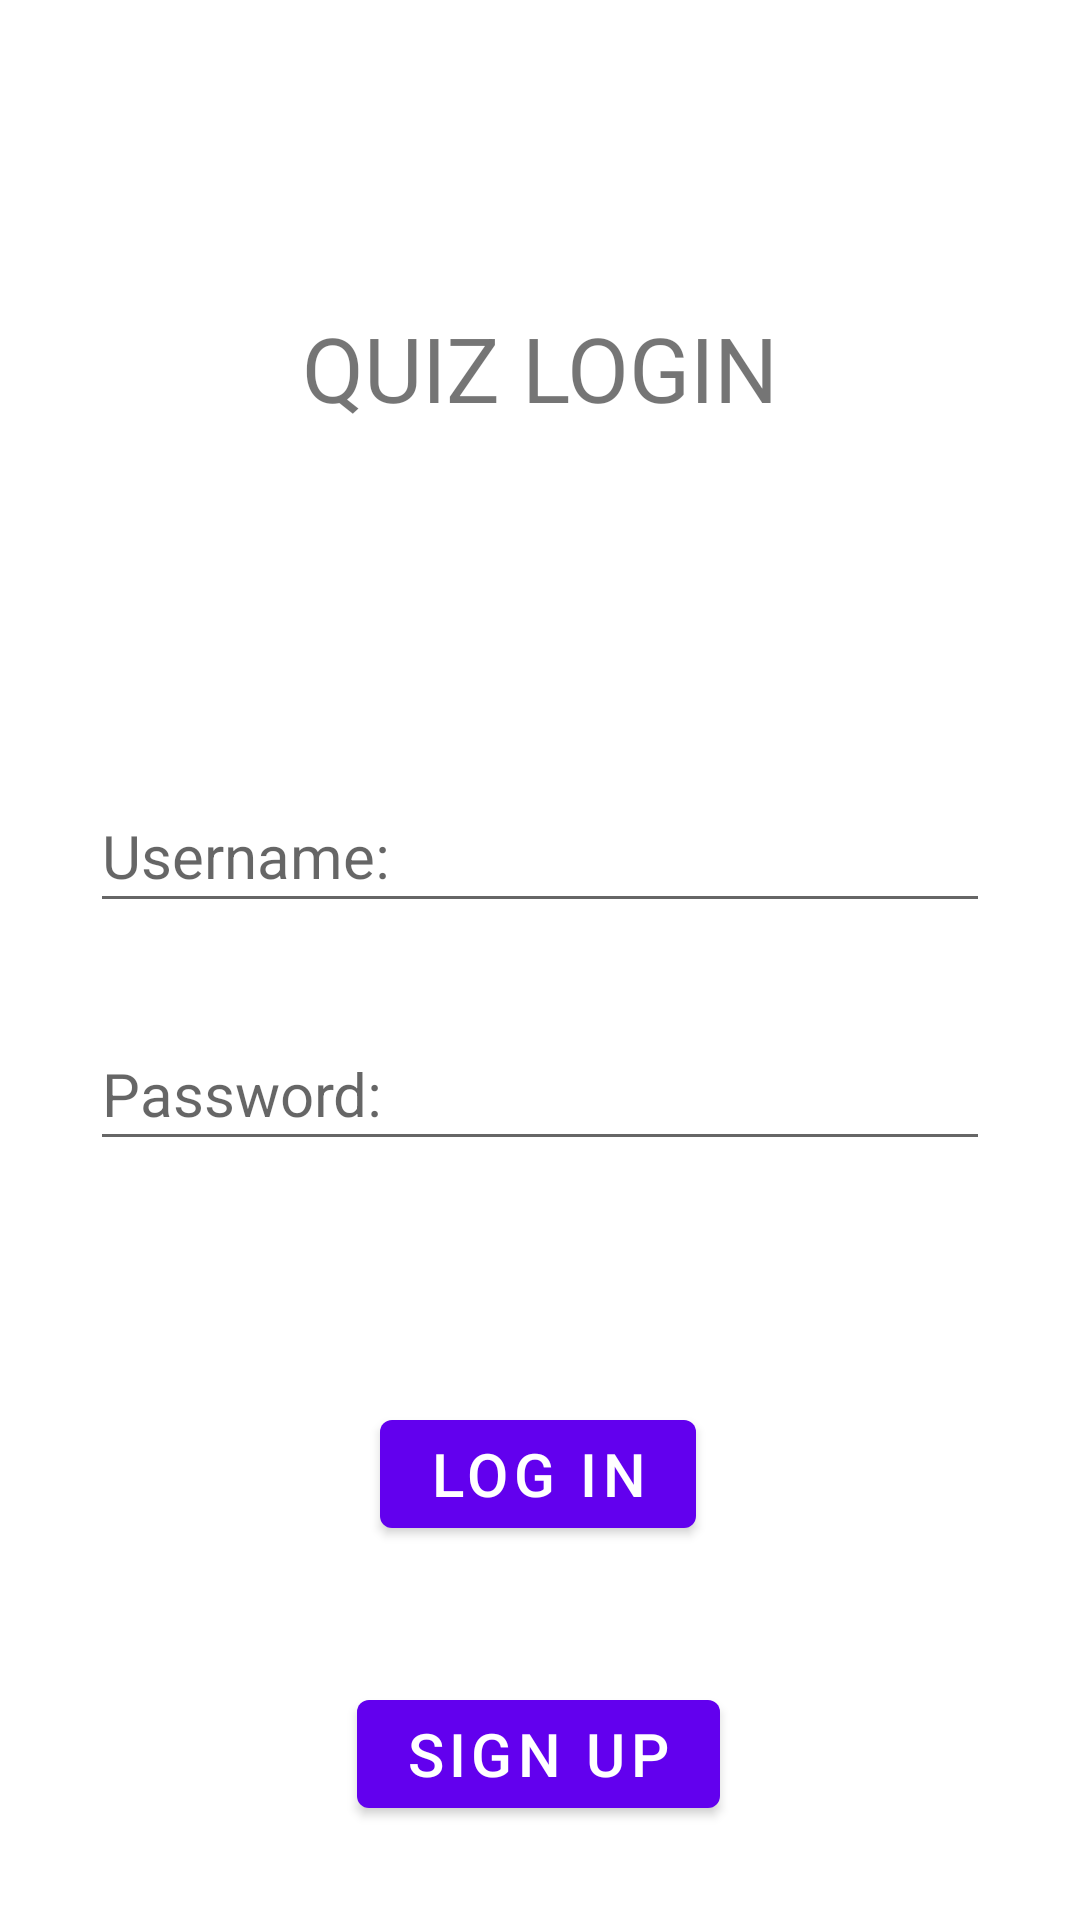

The Android layout XML behind this screen, and the referenced resources:
<!-- AndroidManifest.xml: application theme Theme.PopulationQuiz -->
<!-- res/layout/fragment_first.xml -->
<?xml version="1.0" encoding="utf-8"?>
<androidx.constraintlayout.widget.ConstraintLayout xmlns:android="http://schemas.android.com/apk/res/android"
    xmlns:app="http://schemas.android.com/apk/res-auto"
    xmlns:tools="http://schemas.android.com/tools"
    android:layout_width="match_parent"
    android:layout_height="match_parent"
    tools:context=".fragmenti.FirstFragment">

    <TextView
        android:id="@+id/textView"
        android:layout_width="wrap_content"
        android:layout_height="wrap_content"
        android:text="QUIZ LOGIN"
        android:textSize="30sp"
        app:layout_constraintBottom_toTopOf="@+id/guideline"
        app:layout_constraintEnd_toEndOf="parent"
        app:layout_constraintStart_toStartOf="parent"
        app:layout_constraintTop_toTopOf="parent" />

    <Button
        android:id="@+id/SignUp"
        android:layout_width="wrap_content"
        android:layout_height="wrap_content"
        android:text="sign up"
        android:textSize="20sp"
        app:layout_constraintBottom_toBottomOf="parent"
        app:layout_constraintEnd_toEndOf="parent"
        app:layout_constraintHorizontal_bias="0.498"
        app:layout_constraintStart_toStartOf="parent"
        app:layout_constraintTop_toTopOf="@+id/guideline4"
        app:layout_constraintVertical_bias="0.125" />

    <androidx.constraintlayout.widget.Guideline
        android:id="@+id/guideline"
        android:layout_width="wrap_content"
        android:layout_height="wrap_content"
        android:orientation="horizontal"
        app:layout_constraintGuide_begin="245dp" />

    <EditText
        android:id="@+id/Nalog"
        android:layout_width="0dp"
        android:layout_height="wrap_content"
        android:layout_marginStart="30dp"
        android:layout_marginEnd="30dp"
        android:ems="10"
        android:hint="Username:"
        android:textSize="20sp"
        android:inputType="textPersonName"
        android:minHeight="48dp"
        app:layout_constraintBottom_toTopOf="@+id/guideline2"
        app:layout_constraintEnd_toEndOf="parent"
        app:layout_constraintStart_toStartOf="parent"
        app:layout_constraintTop_toTopOf="@+id/guideline" />

    <androidx.constraintlayout.widget.Guideline
        android:id="@+id/guideline2"
        android:layout_width="wrap_content"
        android:layout_height="wrap_content"
        android:orientation="horizontal"
        app:layout_constraintGuide_begin="322dp" />

    <androidx.constraintlayout.widget.Guideline
        android:id="@+id/guideline3"
        android:layout_width="wrap_content"
        android:layout_height="wrap_content"
        android:orientation="horizontal"
        app:layout_constraintGuide_begin="404dp" />

    <EditText
        android:id="@+id/Sifra"
        android:layout_width="0dp"
        android:layout_height="wrap_content"
        android:layout_marginStart="30dp"
        android:layout_marginEnd="30dp"
        android:ems="10"
        android:hint="Password:"
        android:textSize="20sp"
        android:inputType="textPersonName"
        android:minHeight="48dp"
        app:layout_constraintBottom_toTopOf="@+id/guideline3"
        app:layout_constraintEnd_toEndOf="parent"
        app:layout_constraintStart_toStartOf="parent"
        app:layout_constraintTop_toTopOf="@+id/guideline2" />

    <androidx.constraintlayout.widget.Guideline
        android:id="@+id/guideline4"
        android:layout_width="wrap_content"
        android:layout_height="wrap_content"
        android:orientation="horizontal"
        app:layout_constraintGuide_begin="556dp" />

    <Button
        android:id="@+id/Login"
        android:layout_width="wrap_content"
        android:layout_height="wrap_content"
        android:text="log in"
        android:textSize="20sp"
        app:layout_constraintBottom_toTopOf="@+id/guideline4"
        app:layout_constraintEnd_toEndOf="parent"
        app:layout_constraintHorizontal_bias="0.498"
        app:layout_constraintStart_toStartOf="parent"
        app:layout_constraintTop_toTopOf="@+id/guideline3"
        app:layout_constraintVertical_bias="0.608" />
</androidx.constraintlayout.widget.ConstraintLayout>
<!-- resources referenced by this layout -->
<resources>
  <style name="Theme.PopulationQuiz" parent="Theme.MaterialComponents.DayNight.DarkActionBar">
          
          <item name="colorPrimary">@color/purple_500</item>
          <item name="colorPrimaryVariant">@color/purple_700</item>
          <item name="colorOnPrimary">@color/white</item>
          
          <item name="colorSecondary">@color/teal_200</item>
          <item name="colorSecondaryVariant">@color/teal_700</item>
          <item name="colorOnSecondary">@color/black</item>
          
          <item name="android:statusBarColor" tools:targetApi="l">?attr/colorPrimaryVariant</item>
          
      </style>
  <!-- not gathered from this repository: default colours our renderer supplied (Android Studio template values) -->
  <color name="purple_500">#FF6200EE</color>
  <color name="purple_700">#FF3700B3</color>
  <color name="teal_200">#FF03DAC5</color>
  <color name="teal_700">#FF018786</color>
  <color name="black">#FF000000</color>
  <color name="white">#FFFFFFFF</color>
</resources>
